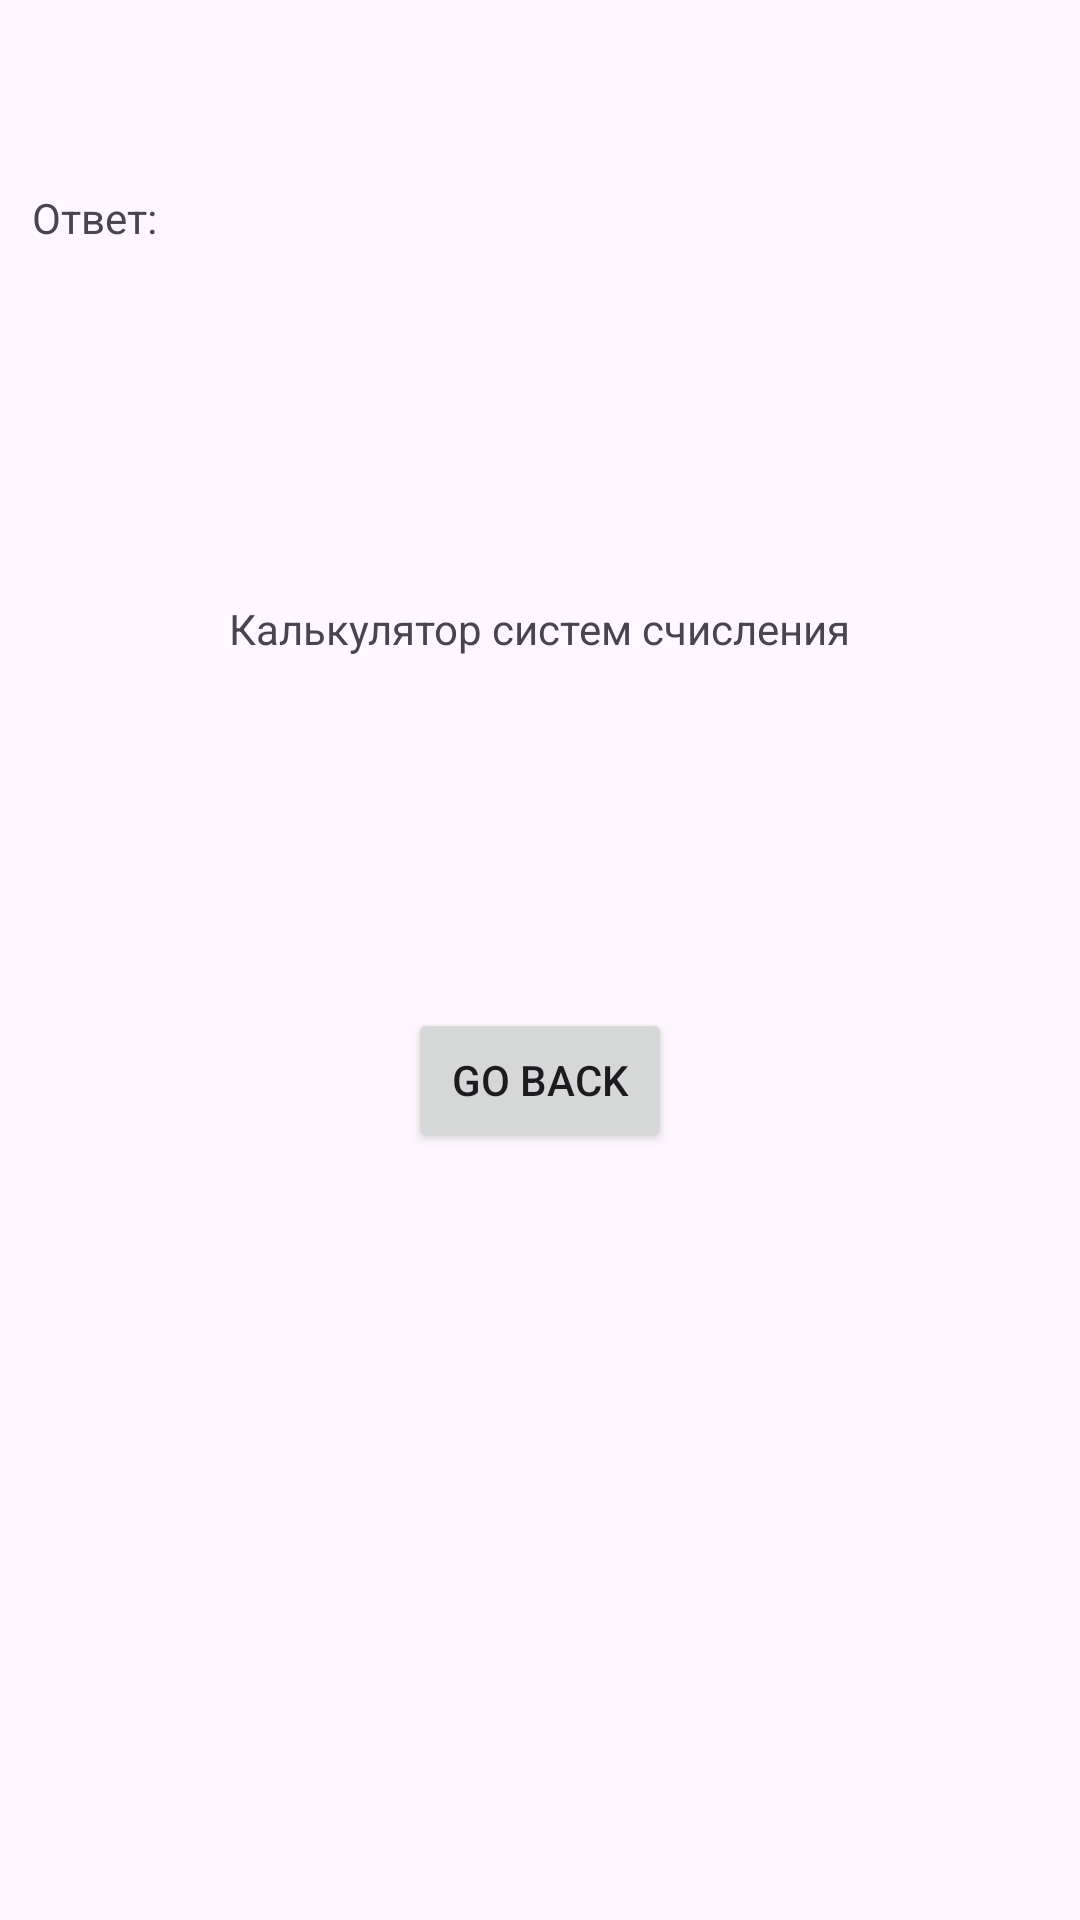

Produce the Android XML layout that renders to this screen, including the resource entries it uses.
<!-- AndroidManifest.xml: application theme Theme.Practica_2_1 -->
<!-- res/layout/activity_second.xml -->
<?xml version="1.0" encoding="utf-8"?>
<androidx.constraintlayout.widget.ConstraintLayout xmlns:android="http://schemas.android.com/apk/res/android"
    xmlns:app="http://schemas.android.com/apk/res-auto"
    xmlns:tools="http://schemas.android.com/tools"
    android:id="@+id/main"
    android:layout_width="match_parent"
    android:layout_height="match_parent"
    tools:context=".SecondActivity">

    <TextView
        android:id="@+id/ansId"
        android:layout_width="339dp"
        android:layout_height="89dp"
        android:layout_marginBottom="488dp"
        android:text="Ответ:"
        app:layout_constraintBottom_toBottomOf="parent"
        app:layout_constraintEnd_toEndOf="parent"
        app:layout_constraintStart_toStartOf="parent"
        app:layout_constraintTop_toBottomOf="@+id/ID10"
        app:layout_constraintVertical_bias="0.155" />

    <Button
        android:id="@+id/button2"
        android:layout_width="wrap_content"
        android:layout_height="wrap_content"
        android:layout_marginBottom="256dp"
        android:text="Go back"
        app:layout_constraintBottom_toBottomOf="parent"
        app:layout_constraintEnd_toEndOf="parent"
        app:layout_constraintStart_toStartOf="parent" />

    <TextView
        android:id="@+id/textView"
        android:layout_width="wrap_content"
        android:layout_height="wrap_content"
        android:layout_marginTop="200dp"
        android:text="Калькулятор систем счисления"
        app:layout_constraintEnd_toEndOf="parent"
        app:layout_constraintHorizontal_bias="0.498"
        app:layout_constraintStart_toStartOf="parent"
        app:layout_constraintTop_toTopOf="parent" />
</androidx.constraintlayout.widget.ConstraintLayout>
<!-- resources referenced by this layout -->
<resources>
  <style name="Theme.Practica_2_1" parent="Base.Theme.Practica_2_1" />
  <style name="Base.Theme.Practica_2_1" parent="Theme.Material3.DayNight.NoActionBar">
          
          
      </style>
</resources>
